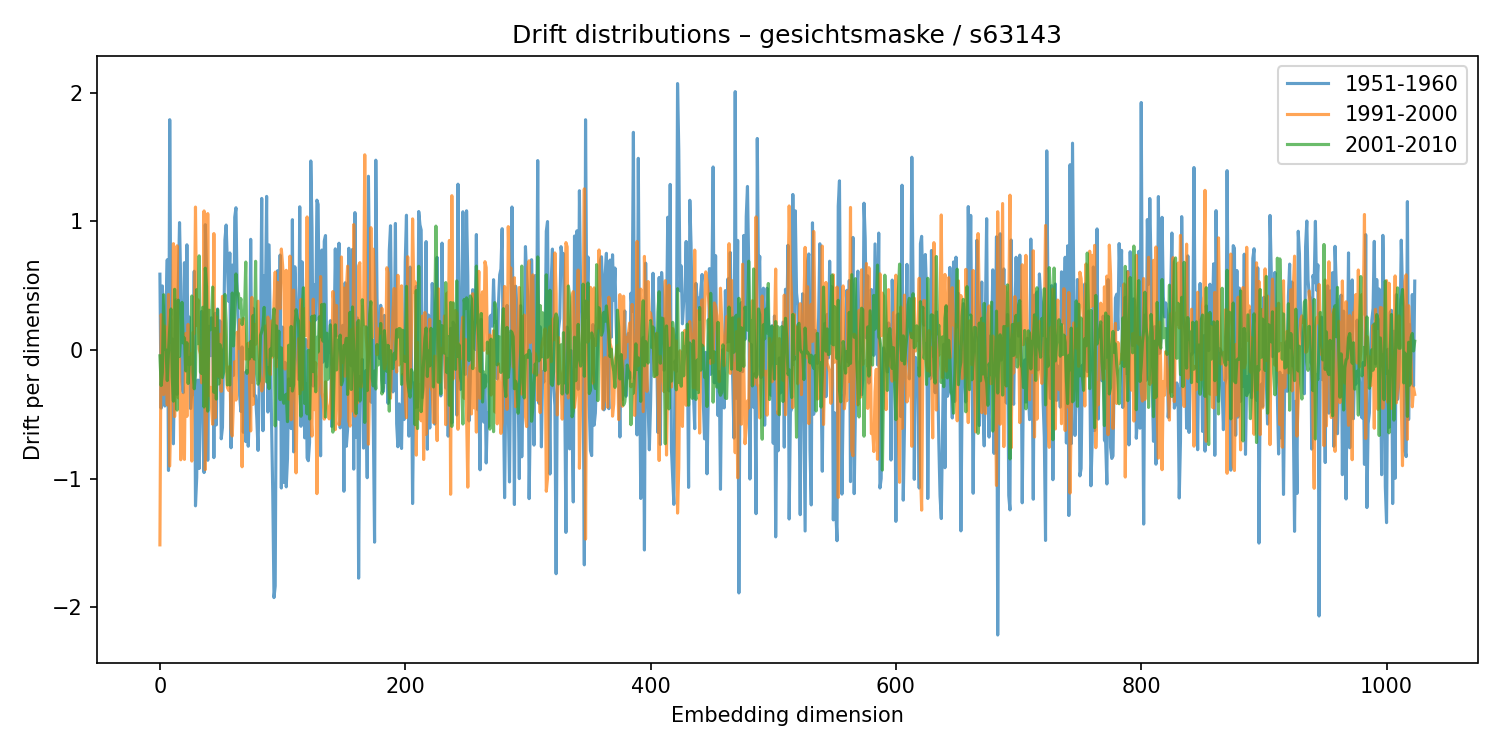

The data file committed next to this chart (first rows):
1951-1960, 1991-2000, 2001-2010
0.5888, -1.515, -0.04561
-0.4522, 0.2738, -0.2765
0.4972, 0.2031, -0.1762
0.1944, -0.3467, 0.429
-0.4358, 0.1855, 0.01016
0.3058, 0.1057, -0.00226
0.7004, -0.4272, -0.2381
-0.9364, 0.4308, -0.01701
1.789, -0.9018, 0.1651
0.05777, -0.395, 0.3184
0.08437, 0.08851, -0.2083
-0.7291, 0.8256, -0.3983
-0.05717, -0.5176, 0.471
0.3894, 0.09043, -0.05615
-0.3448, 0.8091, -0.4674
0.5031, -0.3714, 0.3868
0.9893, -0.06571, -0.051
0.5023, -0.8535, 0.1294
-0.2438, -0.3473, 0.3697
-0.3321, -0.4292, 0.05371
0.678, -0.8505, 0.09272
-0.165, 0.1282, -0.1611
0.8169, -0.5163, 0.05618
-0.1101, 0.1985, -0.2607
0.2555, -0.1511, -0.05959
-0.4553, -0.02949, -0.109
-0.3274, -0.8635, 0.4192
-0.3468, 0.1354, -0.1702
0.6112, 0.1286, -0.3019
-1.212, 1.11, -0.1942
-0.9909, 0.1892, 0.4684
-0.2343, 0.3903, 0.04876
-0.9213, 0.008002, 0.731
-0.5598, -0.03208, -0.1722
0.299, -0.2557, -0.1832
0.1178, -0.02039, 0.3317
-0.9527, 1.08, -0.4433
0.9731, -0.9299, 0.6355
0.6334, -0.5384, 0.4934
-0.8573, 1.059, -0.4754
0.1839, -0.353, 0.3094
-0.04468, -0.2906, 0.1561
0.2497, -0.4278, 0.226
0.1976, -0.5776, 0.4886
-0.8368, 0.9042, -0.3287
0.2845, -0.5274, 0.165
-0.5825, 0.2589, -0.3819
0.3183, 0.1312, 0.3135
-0.2117, -0.2073, -0.2649
0.2255, 0.1211, 0.04139
-0.6909, -0.3215, -0.007768
-0.6022, 0.4164, -0.215
0.09265, 0.3719, -0.1715
0.8538, 0.1807, 0.4312
0.9706, -0.06918, 0.2147
0.6779, -0.2912, -0.2722
0.3782, -0.3141, -0.259
0.7536, -0.1267, -0.2723
-0.7601, -0.6121, 0.1745
0.6592, -0.6688, 0.4424
... 964 more rows
